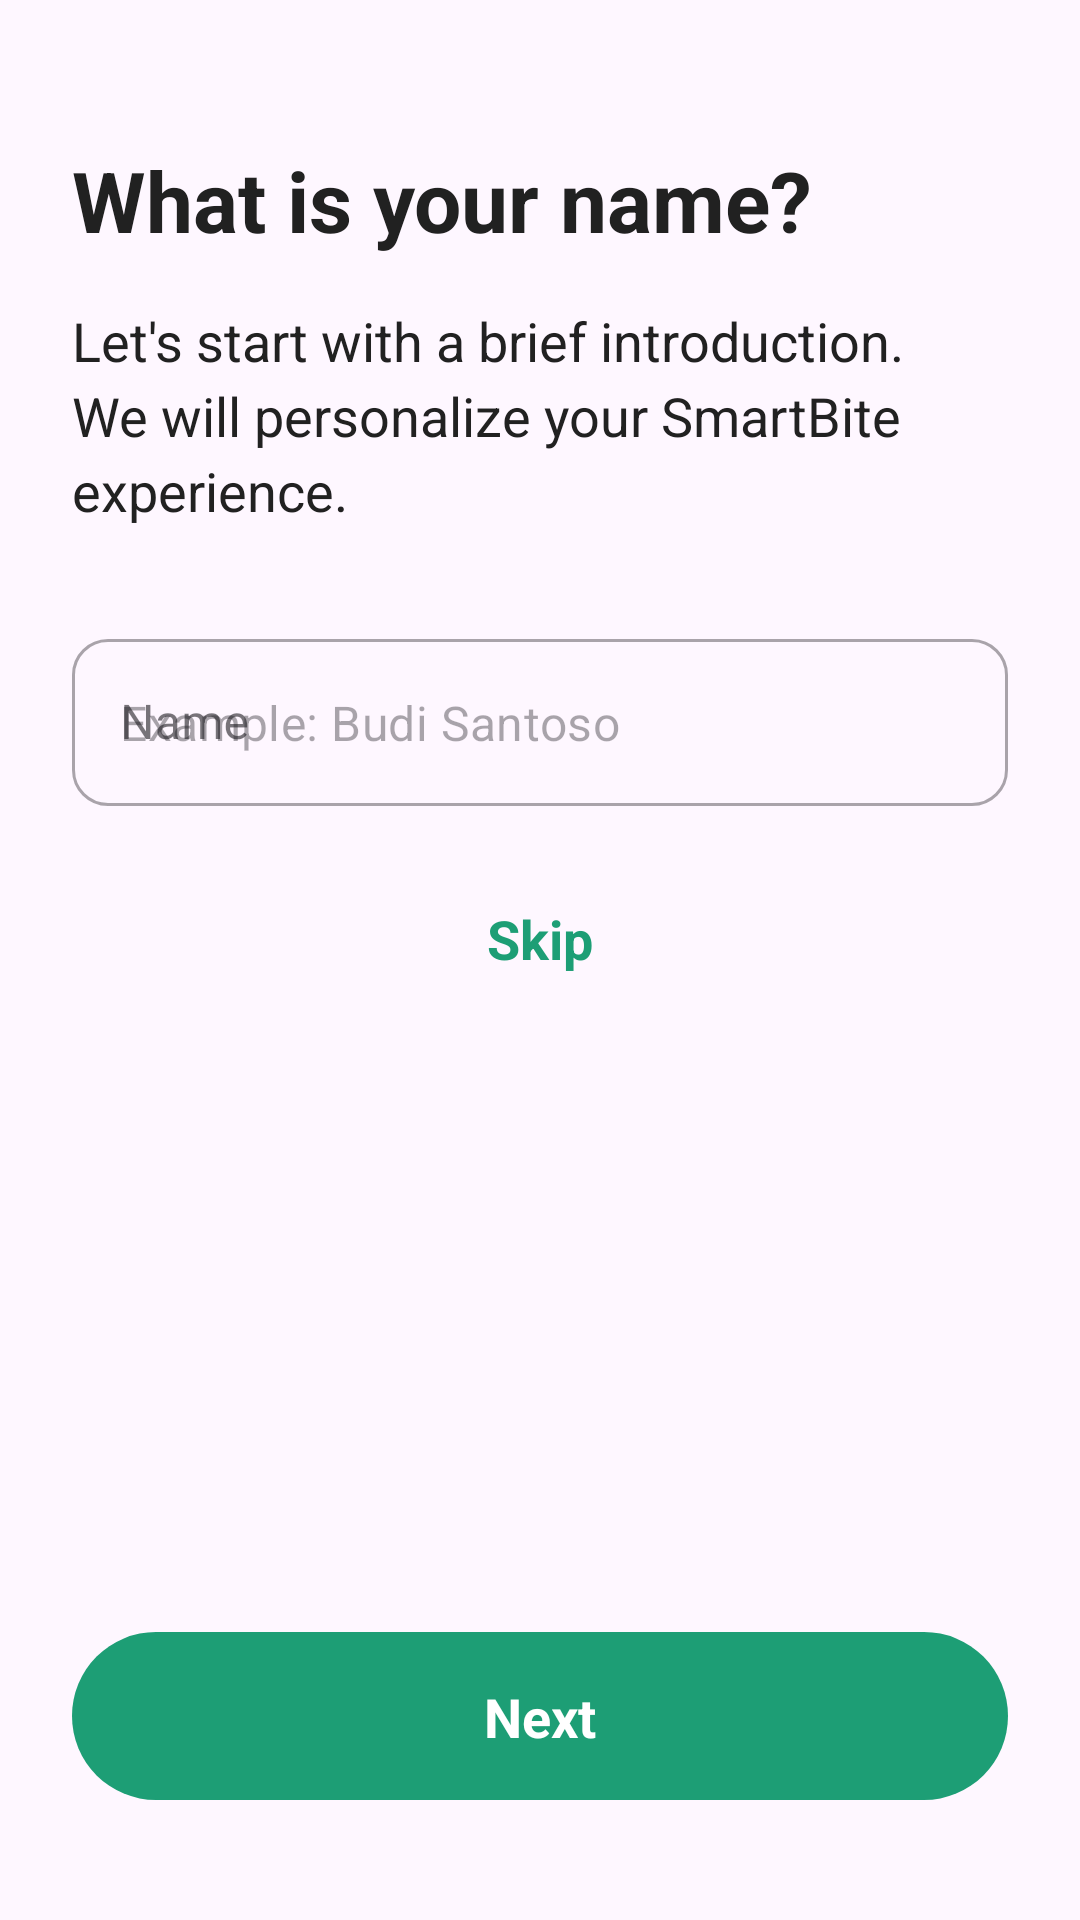

Here is an Android app screen rendered from its layout file. Give the layout XML and the strings, colors and styles it references.
<!-- AndroidManifest.xml: application theme Theme.SmartBite -->
<!-- res/layout/fragment_onboarding_name.xml -->
<?xml version="1.0" encoding="utf-8"?>
<androidx.constraintlayout.widget.ConstraintLayout xmlns:android="http://schemas.android.com/apk/res/android"
    xmlns:app="http://schemas.android.com/apk/res-auto"
    xmlns:tools="http://schemas.android.com/tools"
    android:layout_width="match_parent"
    android:layout_height="match_parent"
    android:padding="24dp">

    <TextView
        android:id="@+id/tv_title"
        android:layout_width="match_parent"
        android:layout_height="wrap_content"
        android:layout_marginTop="24dp"
        android:text="@string/onboarding_name_title"
        android:textColor="@color/text_primary"
        android:textSize="28sp"
        android:textStyle="bold"
        app:layout_constraintTop_toTopOf="parent" />

    <TextView
        android:id="@+id/tv_subtitle"
        android:layout_width="match_parent"
        android:layout_height="wrap_content"
        android:layout_marginTop="16dp"
        android:lineSpacingExtra="4sp"
        android:text="@string/onboarding_name_subtitle"
        android:textColor="@color/text_primary"
        android:textSize="18sp"
        app:layout_constraintTop_toBottomOf="@id/tv_title" />

    <com.google.android.material.textfield.TextInputLayout
        android:id="@+id/til_name"
        style="@style/Widget.MaterialComponents.TextInputLayout.OutlinedBox"
        android:layout_width="match_parent"
        android:layout_height="wrap_content"
        android:layout_marginTop="32dp"
        android:hint="@string/name"
        app:boxCornerRadiusBottomEnd="12dp"
        app:boxCornerRadiusBottomStart="12dp"
        app:boxCornerRadiusTopEnd="12dp"
        app:boxCornerRadiusTopStart="12dp"
        app:layout_constraintTop_toBottomOf="@id/tv_subtitle">

        <com.google.android.material.textfield.TextInputEditText
            android:id="@+id/edt_name"
            android:layout_width="match_parent"
            android:layout_height="wrap_content"
            android:inputType="textPersonName"
            android:hint="@string/onboarding_example_name" />
    </com.google.android.material.textfield.TextInputLayout>

    <TextView
        android:id="@+id/btn_skip"
        android:layout_width="wrap_content"
        android:layout_height="wrap_content"
        android:layout_marginTop="24dp"
        android:padding="8dp"
        android:text="@string/onboarding_skip"
        android:textColor="@color/brand_green"
        android:textSize="18sp"
        android:textStyle="bold"
        app:layout_constraintEnd_toEndOf="parent"
        app:layout_constraintStart_toStartOf="parent"
        app:layout_constraintTop_toBottomOf="@id/til_name" />

    <androidx.constraintlayout.widget.ConstraintLayout
        android:id="@+id/btn_next"
        android:layout_width="match_parent"
        android:layout_height="56dp"
        android:layout_marginBottom="16dp"
        android:background="@drawable/onboarding_button_bg"
        android:clickable="true"
        android:focusable="true"
        app:layout_constraintBottom_toBottomOf="parent">

        <TextView
            android:layout_width="wrap_content"
            android:layout_height="wrap_content"
            android:text="@string/onboarding_next"
            android:textColor="@color/white"
            android:textSize="18sp"
            android:textStyle="bold"
            app:layout_constraintBottom_toBottomOf="parent"
            app:layout_constraintEnd_toEndOf="parent"
            app:layout_constraintStart_toStartOf="parent"
            app:layout_constraintTop_toTopOf="parent" />

    </androidx.constraintlayout.widget.ConstraintLayout>

</androidx.constraintlayout.widget.ConstraintLayout>
<!-- resources referenced by this layout -->
<resources>
  <color name="brand_green">#1D9E75</color>
  <color name="text_primary">#212121</color>
  <color name="white">#FFFFFFFF</color>
  <!-- drawable onboarding_button_bg (drawable) -->
  <?xml version="1.0" encoding="utf-8"?>
  <ripple xmlns:android="http://schemas.android.com/apk/res/android"
      android:color="#40FFFFFF">
      <item>
          <shape android:shape="rectangle">
              <solid android:color="@color/brand_green" />
              <corners android:radius="100dp" />
          </shape>
      </item>
  </ripple>
  <string name="name">Name \n</string>
  <string name="onboarding_example_name">Example: Budi Santoso</string>
  <string name="onboarding_name_subtitle">Let\'s start with a brief introduction. We will personalize your SmartBite experience.</string>
  <string name="onboarding_name_title">What is your name?</string>
  <string name="onboarding_next">Next</string>
  <string name="onboarding_skip">Skip</string>
  <style name="Theme.SmartBite" parent="Theme.Material3.DayNight.NoActionBar">
          
          <item name="colorPrimary">@color/purple_500</item>
          <item name="colorOnPrimary">@color/white</item>
          
          <item name="colorSecondary">@color/teal_200</item>
          <item name="colorOnSecondary">@color/black</item>
          
          <item name="colorSecondaryContainer">@color/nav_glow_green</item>
          <item name="colorOnSecondaryContainer">@color/nav_active_green</item>
          
          <item name="android:statusBarColor">@android:color/transparent</item>
          <item name="android:navigationBarColor">@android:color/transparent</item>
          <item name="android:windowLayoutInDisplayCutoutMode" tools:targetApi="o_mr1">shortEdges</item>
          
      </style>
  <color name="purple_500">#3F7E03</color>
  <color name="teal_200">#FF03DAC5</color>
  <color name="black">#FF000000</color>
  <color name="nav_glow_green">#1A34A853</color>
  <color name="nav_active_green">#34A853</color>
</resources>
